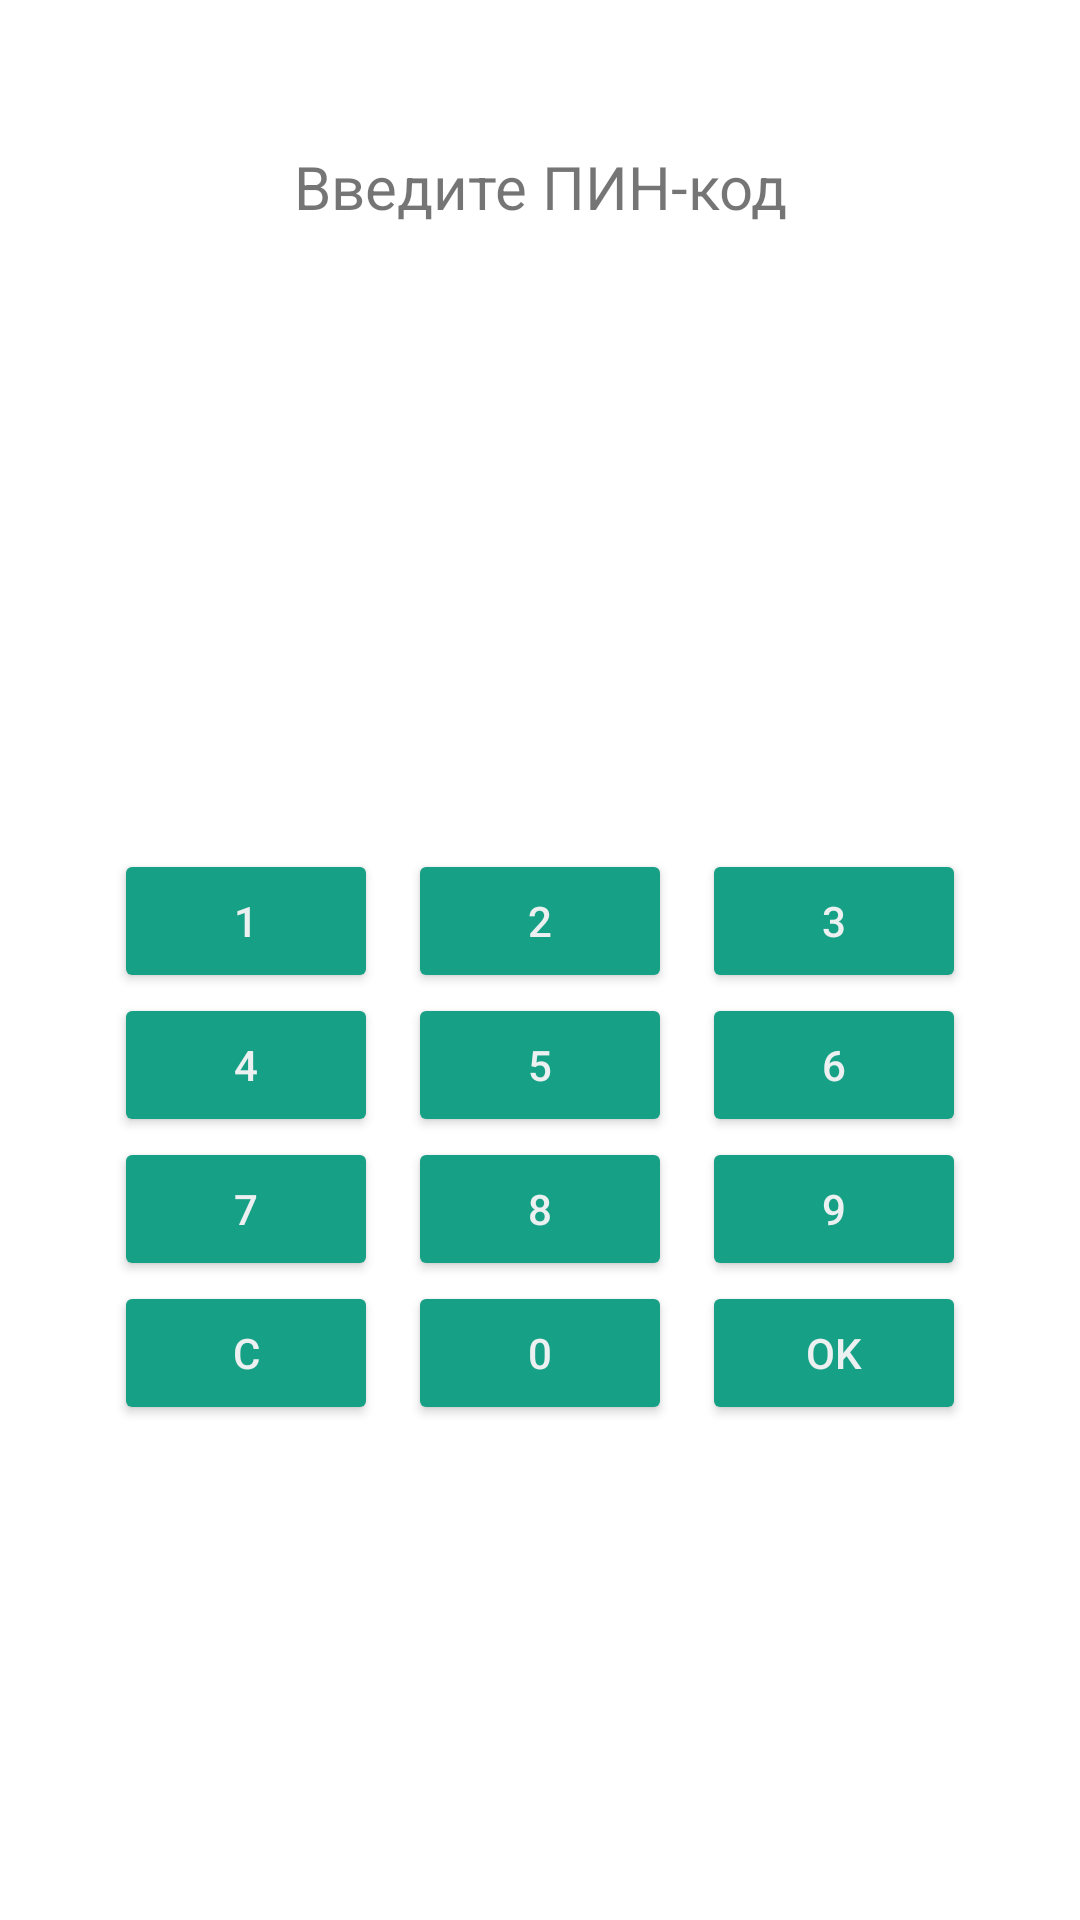

Here is an Android app screen rendered from its layout file. Give the layout XML and the strings, colors and styles it references.
<!-- AndroidManifest.xml: application theme Theme.BMSTU_project -->
<!-- res/layout/activity_pinpad.xml -->
<?xml version="1.0" encoding="utf-8"?>
<androidx.constraintlayout.widget.ConstraintLayout xmlns:android="http://schemas.android.com/apk/res/android"
    xmlns:app="http://schemas.android.com/apk/res-auto"
    xmlns:tools="http://schemas.android.com/tools"
    android:layout_width="match_parent"
    android:layout_height="match_parent"
    tools:context=".PinpadActivity">

    <LinearLayout android:layout_width="match_parent"
        android:layout_height="match_parent"
        android:orientation="vertical">
        <TextView android:id="@+id/txtAmount"
            android:textSize="20dp"
            android:textAlignment="center"
            android:layout_width="match_parent"
            android:layout_height="wrap_content" />
        <TextView android:id="@+id/txtPtc"
            android:textSize="16dp"
            android:textAlignment="center"
            android:layout_width="match_parent"
            android:layout_height="wrap_content" />
        <TextView android:text="Введите ПИН-код"
            android:textSize="20dp"
            android:textAlignment="center"
            android:layout_width="match_parent"
            android:layout_height="wrap_content" />
        <TextView android:id="@+id/txtPin"
            android:text=""
            android:textSize="28dp"
            android:textAlignment="center"
            android:layout_width="match_parent"
            android:layout_height="wrap_content" />
        <GridLayout android:layout_width="wrap_content"
            android:layout_height="wrap_content"
            android:layout_gravity="center"
            android:orientation="horizontal"
            android:layout_marginTop="170dp"
            android:columnCount="3">
            <Button android:id="@+id/btnKey1" android:text="1" android:onClick="keyClick" style="@style/PadButton" />
            <Button android:id="@+id/btnKey2" android:text="2" android:onClick="keyClick" style="@style/PadButton" />
            <Button android:id="@+id/btnKey3" android:text="3" android:onClick="keyClick" style="@style/PadButton" />
            <Button android:id="@+id/btnKey4" android:text="4" android:onClick="keyClick" style="@style/PadButton" />
            <Button android:id="@+id/btnKey5" android:text="5" android:onClick="keyClick" style="@style/PadButton" />
            <Button android:id="@+id/btnKey6" android:text="6" android:onClick="keyClick" style="@style/PadButton" />
            <Button android:id="@+id/btnKey7" android:text="7" android:onClick="keyClick" style="@style/PadButton" />
            <Button android:id="@+id/btnKey8" android:text="8" android:onClick="keyClick" style="@style/PadButton" />
            <Button android:id="@+id/btnKey9" android:text="9" android:onClick="keyClick" style="@style/PadButton" />
            <Button android:id="@+id/btnReset" android:text="C" android:onClick="keyClick" style="@style/PadButton" />
            <Button android:id="@+id/btnKey0" android:text="0" android:onClick="keyClick" style="@style/PadButton" />
            <Button android:id="@+id/btnOK" android:text="OK" android:onClick="keyClick" style="@style/PadButton" />
        </GridLayout>
    </LinearLayout>
</androidx.constraintlayout.widget.ConstraintLayout>
<!-- resources referenced by this layout -->
<resources>
  <style name="PadButton">
          <item name="android:textColor">#ecf0f1</item>
          <item name="android:layout_marginRight">5dp</item>
          <item name="android:layout_marginLeft">5dp</item>
          <item name="android:backgroundTint">#16a085</item>
      </style>
  <style name="Theme.BMSTU_project" parent="Theme.MaterialComponents.DayNight.DarkActionBar">
          
          <item name="colorPrimary">@color/purple_500</item>
          <item name="colorPrimaryVariant">@color/purple_700</item>
          <item name="colorOnPrimary">@color/white</item>
          
          <item name="colorSecondary">@color/teal_200</item>
          <item name="colorSecondaryVariant">@color/teal_700</item>
          <item name="colorOnSecondary">@color/black</item>
          
          <item name="android:statusBarColor">?attr/colorPrimaryVariant</item>
          
      </style>
  <!-- not gathered from this repository: default colours our renderer supplied (Android Studio template values) -->
  <color name="purple_500">#FF6200EE</color>
  <color name="purple_700">#FF3700B3</color>
  <color name="teal_200">#FF03DAC5</color>
  <color name="teal_700">#FF018786</color>
  <color name="black">#FF000000</color>
  <color name="white">#FFFFFFFF</color>
</resources>
